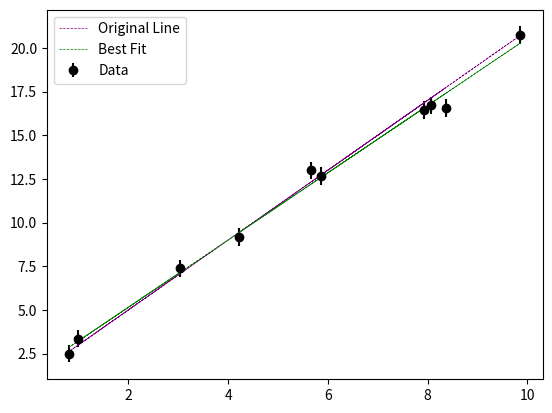

Reproduce this figure in Python. (Note: this script raises an exception after producing the figure.)
import numpy as np
import matplotlib.pyplot as plt
from scipy.optimize import curve_fit

#JAB Problem 1: Create function to return x,y, and y_err
def CreateArrays(m,b):
    """

    Parameters
    ----------
    m : :class: 'float' or 'integer'
        The slope of the line to be created
    b : :class: 'float' or 'integer'
        The y-intercept of the line to be created

    Returns
    -------
    x : :class: '~numpy.ndarray'
        The randomly generated x values
    offset : :class: '~numpy.ndarray'
        The corresponding y values offset from a Gaussian distribution
    y_err : :class: '~numpy.ndarray'
        The error on y. Always 0.5

    """
    #JAB (i) Generate 10 floating point numbers at random for x axis
    x = np.random.uniform(0,10,10)
    
    #JAB (ii) Recover appropriate linear y values
    y = x*m+b
        
    #JAB (iii) Scatters y values
    offset = [np.random.normal(i,scale=0.5) for i in y]
    y_err = np.linspace(0.5,0.5,10)
    
    return x, offset, y_err

#JAB Problem 2: Fit a straight line and recover values of m2 and b2
x, y, y_err = CreateArrays(2,1) #Given values of m=2, b=1

def linear(x2,m2,b2):
    return m2*x2 + b2

popt, pcov = curve_fit(linear,x,y,sigma=y_err)
print('The recovered values are: m = '+str(popt[0])+', b = '+str(popt[1]))

#JAB Problem 3: Plot data, original line, and best fit line
plt.errorbar(x,y,y_err,color='black',label='Data',fmt='o')
plt.plot(x,linear(x,2,1),color='purple',linestyle='dashed',label='Original Line',linewidth=0.5)
plt.plot(x,linear(x,popt[0],popt[1]),color='green',linestyle='dashed',label='Best Fit',linewidth=0.5)
plt.legend()
plt.savefig('/d/users/jordan/Desktop/astro_tech_II/hw0.png') #JAB Problem 4
plt.show()

def AllTogether():
    m = input('m = ')
    b = input('b = ')
    
    x, y, y_err = CreateArrays(m,b)
    
    popt, pcov = curve_fit(linear,x,y,sigma=y_err)
    print('The recovered values are: m = '+str(popt[0])+', b = '+str(popt[1]))

    plt.errorbar(x,y,y_err,color='black',label='Data',fmt='o')
    plt.plot(x,linear(x,2,1),color='purple',linestyle='dashed',label='Original Line',linewidth=0.5)
    plt.plot(x,linear(x,popt[0],popt[1]),color='green',linestyle='dashed',label='Best Fit',linewidth=0.5)
    plt.legend()
    plt.savefig('/d/users/jordan/Desktop/astro_tech_II/hw0.png')
    plt.show()
    
if __name__ == '__main__':
    AllTogether()


